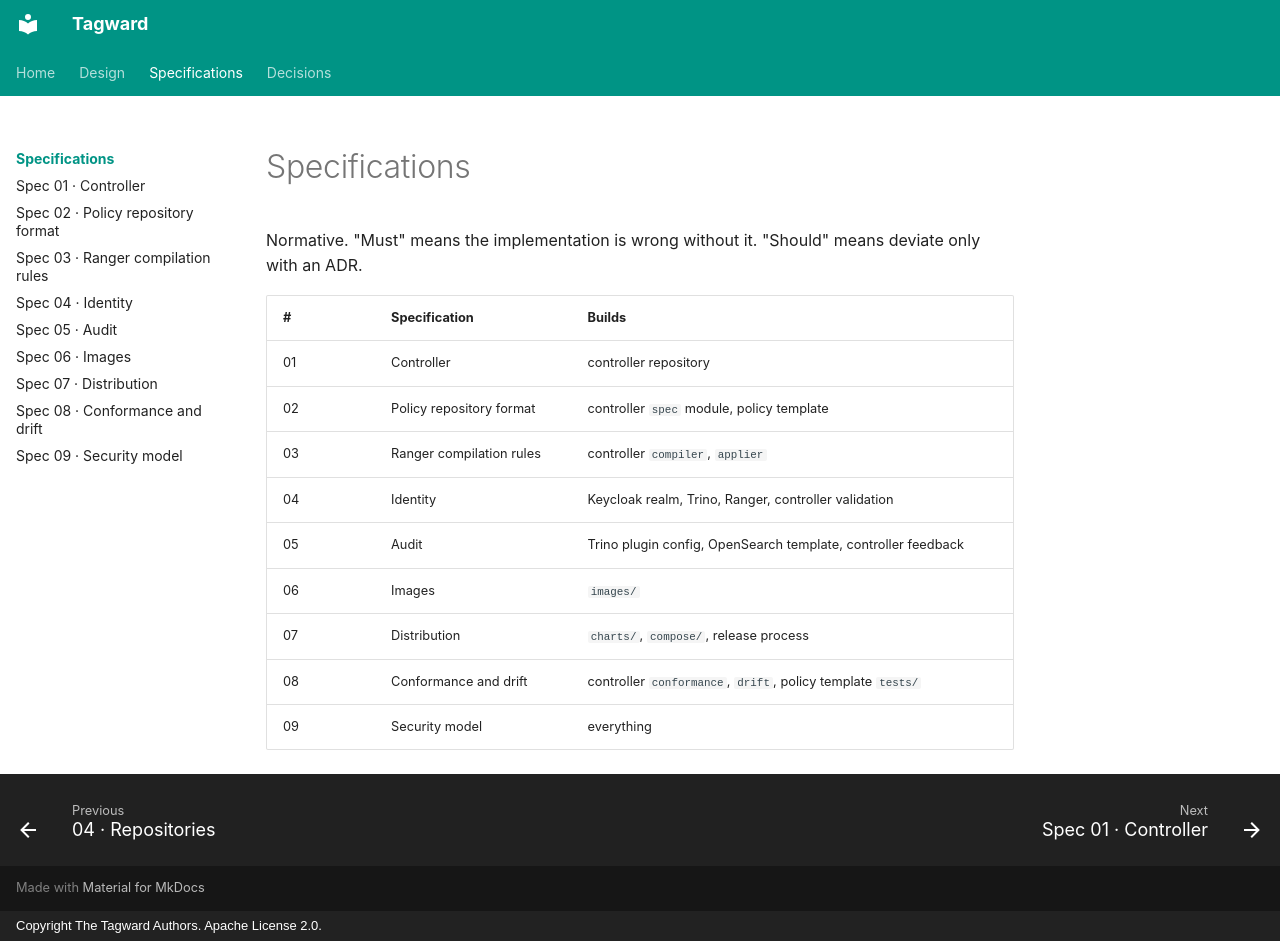

repository: tagward/tagward · page: spec/index.html · generator: mkdocs · copyright: Copyright The Tagward Authors. Apache License 2.0.

# Specifications

Normative. "Must" means the implementation is wrong without it. "Should" means
deviate only with an ADR.

| # | Specification | Builds |
| --- | --- | --- |
| 01 | Controller | controller repository |
| 02 | Policy repository format | controller `spec` module, policy template |
| 03 | Ranger compilation rules | controller `compiler`, `applier` |
| 04 | Identity | Keycloak realm, Trino, Ranger, controller validation |
| 05 | Audit | Trino plugin config, OpenSearch template, controller feedback |
| 06 | Images | `images/` |
| 07 | Distribution | `charts/`, `compose/`, release process |
| 08 | Conformance and drift | controller `conformance`, `drift`, policy template `tests/` |
| 09 | Security model | everything |
